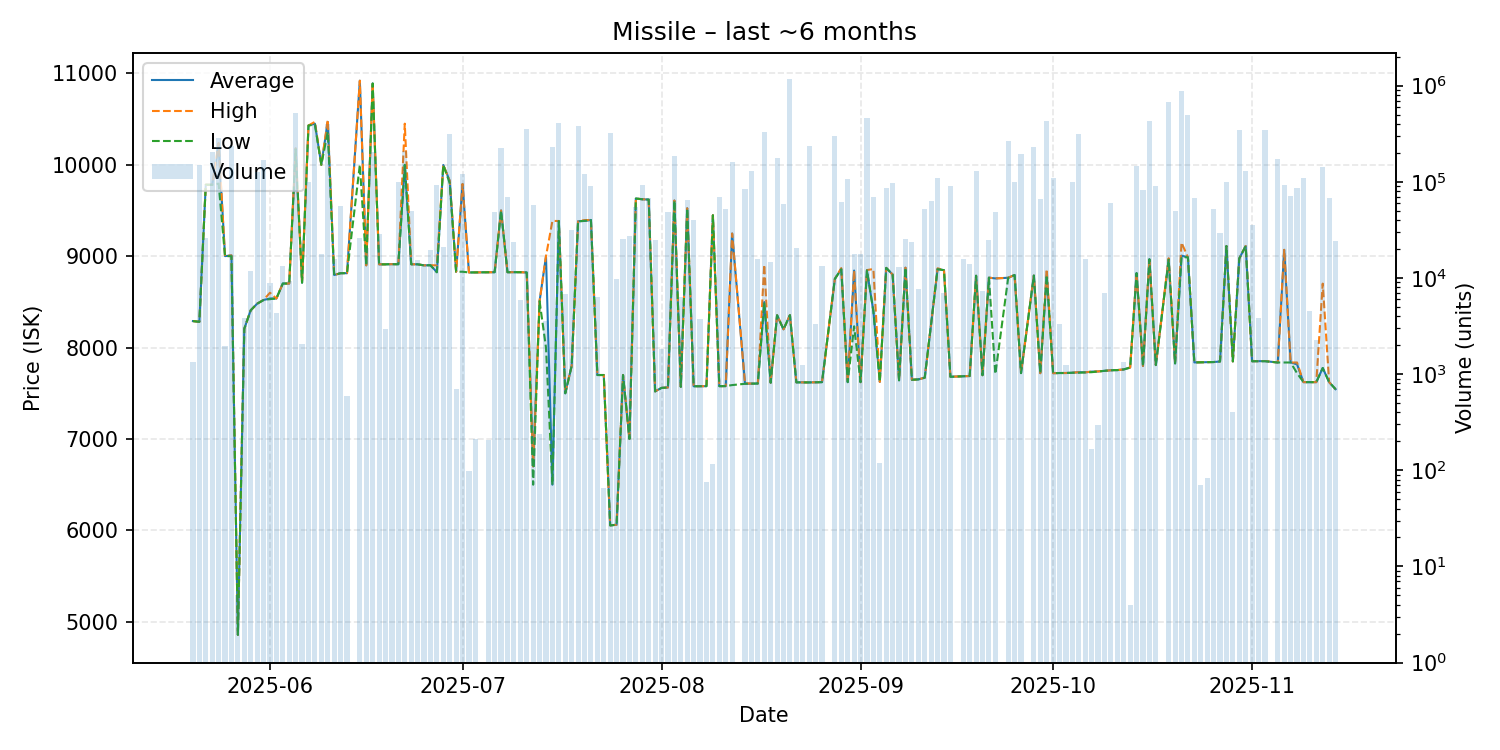

Source data for this figure (header and first rows):
date, average, highest, lowest, order_count, volume
2025-05-20, 8290, 8290, 8290, 2, 1333
2025-05-21, 8282, 8282, 8282, 11, 148613
2025-05-22, 9782, 9782, 9782, 4, 25932
2025-05-23, 9781, 9781, 9781, 11, 205215
2025-05-24, 10220, 10240, 9794, 13, 284722
2025-05-25, 9001, 9001, 9001, 2, 1938
2025-05-26, 9008, 9009, 9000, 10, 237024
2025-05-27, 4857, 4857, 4857, 1, 5
2025-05-28, 8207, 8207, 8207, 2, 3870
2025-05-29, 8408, 8408, 8408, 9, 11842
2025-05-30, 8480, 8480, 8480, 8, 126801
2025-05-31, 8521, 8522, 8520, 11, 169870
2025-06-01, 8537, 8600, 8531, 8, 8812
2025-06-02, 8537, 8537, 8537, 1, 4362
2025-06-03, 8701, 8701, 8701, 4, 13470
2025-06-04, 8701, 8701, 8701, 6, 9226
2025-06-05, 10180, 10180, 10170, 15, 522887
2025-06-06, 8710, 8710, 8710, 2, 2053
2025-06-07, 10430, 10430, 10430, 8, 99688
2025-06-08, 10450, 10470, 10440, 9, 391875
2025-06-09, 10000, 10000, 10000, 4, 17832
2025-06-10, 10470, 10490, 10360, 12, 395864
2025-06-11, 8794, 8794, 8794, 6, 15725
2025-06-12, 8814, 8814, 8814, 3, 55736
2025-06-13, 8814, 8814, 8814, 2, 588
2025-06-15, 10920, 10920, 10000, 11, 26282
2025-06-16, 8900, 8900, 8900, 5, 20618
2025-06-17, 10890, 10890, 10890, 8, 203831
2025-06-18, 8911, 8911, 8911, 8, 28921
2025-06-19, 8911, 8911, 8911, 3, 2931
2025-06-20, 8913, 8913, 8913, 3, 14385
2025-06-21, 8912, 8912, 8912, 16, 99429
2025-06-22, 9999, 10450, 9999, 7, 208047
2025-06-23, 8912, 8912, 8912, 3, 50055
2025-06-24, 8911, 8911, 8911, 5, 15505
2025-06-25, 8900, 8900, 8900, 10, 13834
2025-06-26, 8901, 8901, 8901, 5, 19391
2025-06-27, 8825, 8900, 8824, 8, 91747
2025-06-28, 9998, 9998, 9998, 6, 20881
2025-06-29, 9825, 9825, 9800, 11, 311791
2025-06-30, 8830, 8830, 8830, 2, 705
2025-07-01, 9789, 9790, 8830, 7, 120527
2025-07-02, 8822, 8822, 8822, 1, 98
2025-07-03, 8823, 8823, 8823, 4, 211
2025-07-05, 8825, 8825, 8825, 3, 208
2025-07-06, 8825, 8825, 8825, 5, 48847
2025-07-07, 9500, 9500, 9500, 8, 225275
2025-07-08, 8825, 8825, 8825, 8, 70045
2025-07-09, 8825, 8825, 8825, 5, 23896
2025-07-10, 8825, 8825, 8825, 5, 5941
2025-07-11, 8822, 8822, 8822, 3, 355743
2025-07-12, 6700, 6700, 6500, 6, 57686
2025-07-13, 8508, 8508, 8508, 4, 241
2025-07-14, 8999, 9000, 8000, 7, 3584
2025-07-15, 6500, 9386, 6500, 10, 230566
2025-07-16, 9385, 9385, 9385, 9, 405025
2025-07-17, 7500, 7500, 7500, 4, 6742
2025-07-18, 7800, 7800, 7800, 3, 31490
2025-07-19, 9382, 9382, 9382, 21, 379705
2025-07-20, 9386, 9395, 9386, 7, 121856
... 110 more rows
